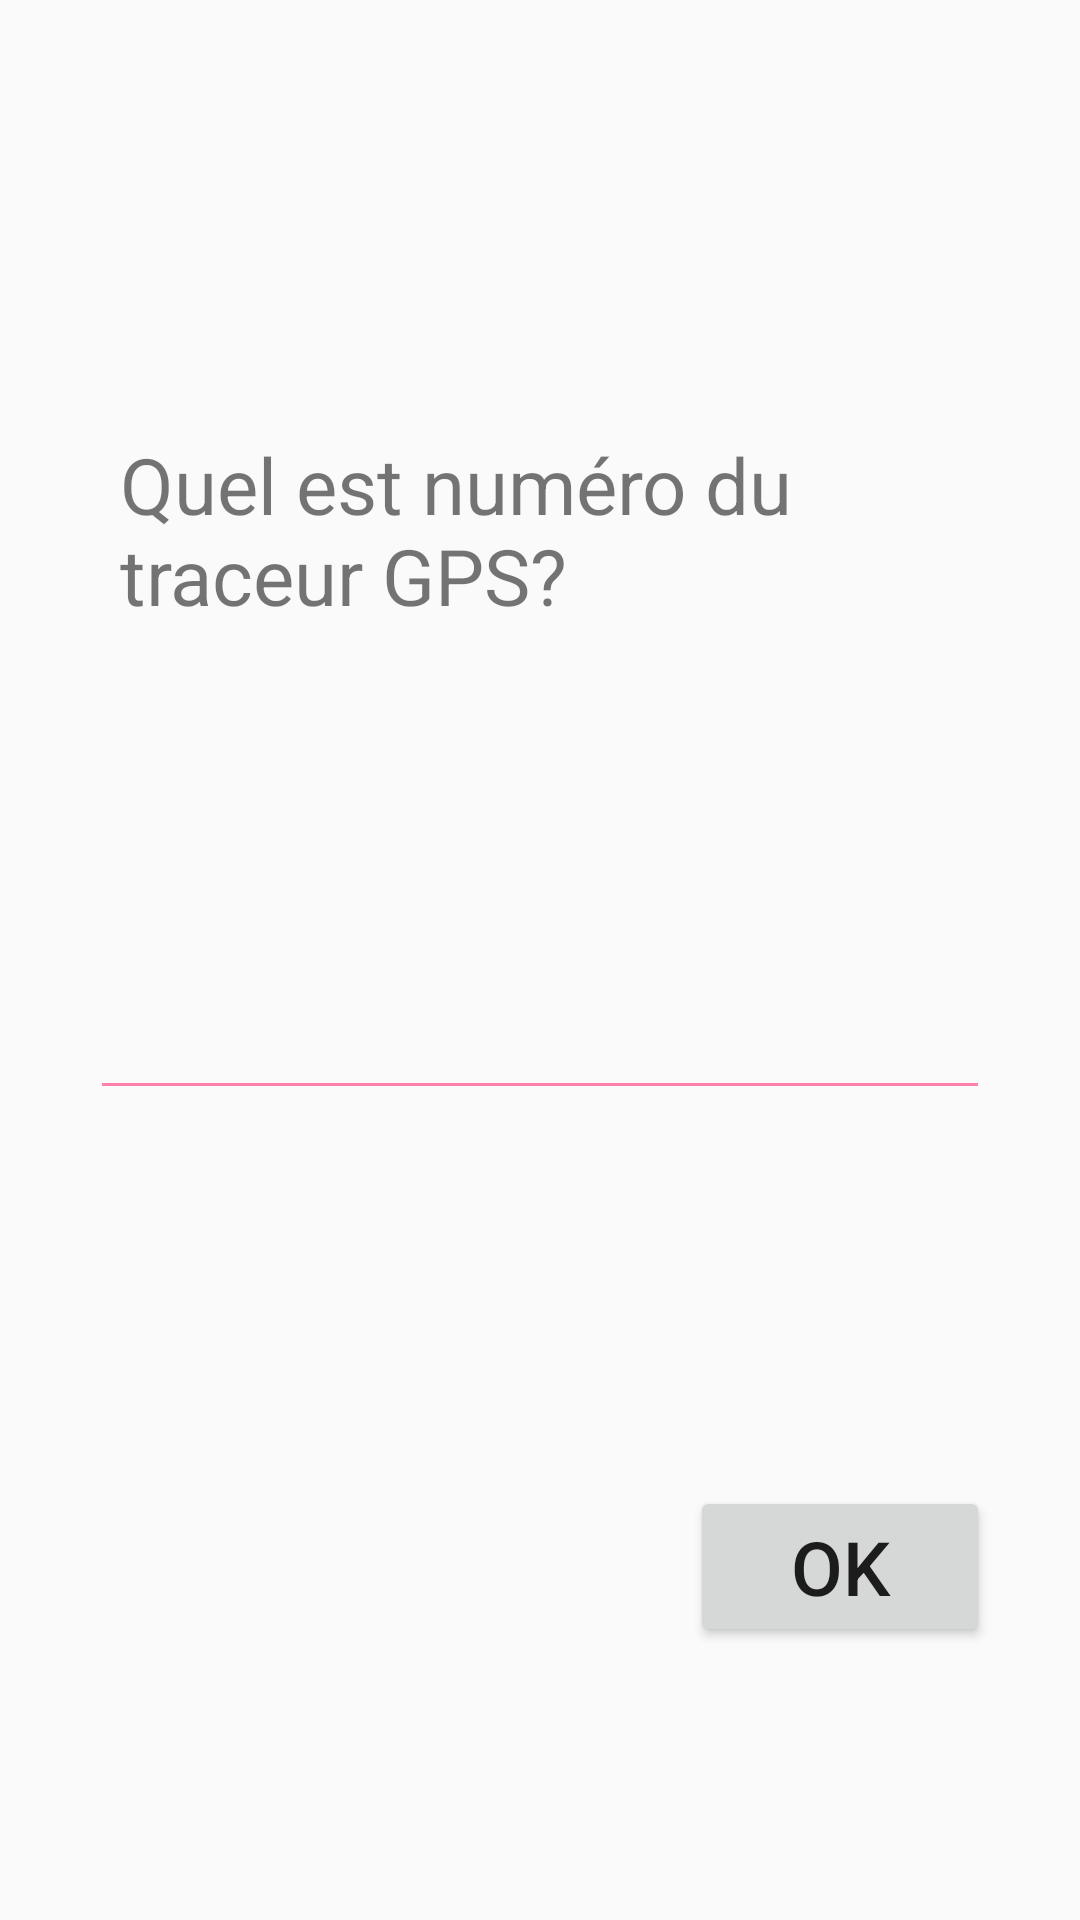

Here is an Android app screen rendered from its layout file. Give the layout XML and the strings, colors and styles it references.
<!-- AndroidManifest.xml: application theme MyMaterialTheme -->
<!-- res/layout/activity_con1.xml -->
<RelativeLayout xmlns:android="http://schemas.android.com/apk/res/android"
xmlns:tools="http://schemas.android.com/tools"
android:layout_width="fill_parent"
android:layout_height="match_parent" >

<TextView
    android:layout_width="300dp"
    android:layout_height="100dp"
    android:padding="10dp"
    android:text="Quel est numéro du traceur GPS?"
    android:textSize="26dp"
    android:layout_marginTop="134dp"
    android:layout_alignParentTop="true"
    android:layout_centerHorizontal="true"
    android:id="@+id/textView" />

<EditText
    android:ems="10"
    android:layout_columnSpan="2"
    android:layout_width="300dp"
    android:layout_height="100dp"
    android:layout_centerVertical="true"
    android:layout_centerHorizontal="true"
    android:inputType="number"
    android:id="@+id/editTextPhoneNo" />

<Button
    style="?android:attr/buttonStyleSmall"
    android:layout_width="100dp"
    android:layout_height="wrap_content"
    android:text="OK"
    android:textSize="25dp"
    android:id="@+id/button3"
    android:layout_marginBottom="91dp"
    android:layout_alignParentBottom="true"
    android:layout_alignEnd="@+id/editTextPhoneNo" />


</RelativeLayout>
<!-- resources referenced by this layout -->
<resources>
  <style name="MyMaterialTheme" parent="MyMaterialTheme.Base">
  
      </style>
  <style name="MyMaterialTheme.Base" parent="Theme.AppCompat.Light.DarkActionBar">
          <item name="windowNoTitle">true</item>
          <item name="windowActionBar">false</item>
          <item name="colorPrimary">@color/colorPrimary</item>
  
          <item name="colorPrimaryDark">@color/colorPrimaryDark</item>
          <item name="colorAccent">@color/colorAccent</item>
          <item name="colorControlNormal">@color/colorControlNormal</item>
      </style>
  <color name="colorPrimary">#E3262A</color>
  <color name="colorPrimaryDark">#E3262A</color>
  <color name="colorAccent">#FF80AB</color>
  <color name="colorControlNormal">#FF80AB</color>
</resources>
